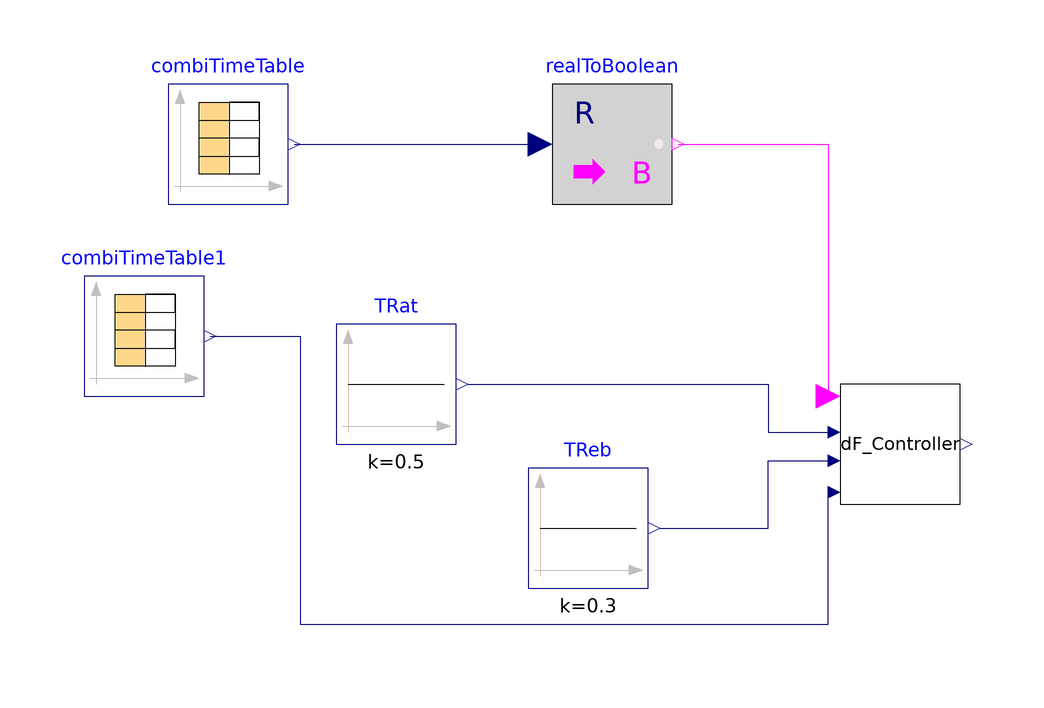

The Modelica model whose source follows is shown above as a component diagram (icons at their Placement, wires along their Line points).

model demand_flexibility_ratchet
    extends Modelica.Icons.Example;
  Buildings.Controls.OBC.CDL.Reals.Sources.Constant TRat(final k=0.5)
    "Ratchet Amount"
    annotation (Placement(transformation(extent={{-74,18},{-54,38}})));
  Controls.DF_Controller_ratchet dF_Controller(TZonSetNominal(displayUnit=
          "degC") = 294.15, TMaxSet(displayUnit="degC") = 300.15,
    TRatThreshold=0.2)
    annotation (Placement(transformation(extent={{10,8},{30,28}})));
  Buildings.Controls.OBC.CDL.Reals.Sources.Constant TReb(final k=0.3)
    "Rebound Amount"
    annotation (Placement(transformation(extent={{-42,-6},{-22,14}})));
  Modelica.Blocks.Sources.CombiTimeTable combiTimeTable(
    table=[0,0,273.15 + 20.5; 10800,0,273.15 + 20.5; 21600,1,273.15 + 20.5; 32400,
        1,273.15 + 24; 43200,1,273.15 + 25; 54000,1,273.15 + 26; 64800,0,273.15
         + 20.5; 75600,0,273.15 + 20.5; 86400,0,273.15 + 20.5],
    smoothness=Modelica.Blocks.Types.Smoothness.ConstantSegments,
    extrapolation=Modelica.Blocks.Types.Extrapolation.HoldLastPoint)
    annotation (Placement(transformation(extent={{-102,58},{-82,78}})));
  Modelica.Blocks.Math.RealToBoolean realToBoolean
    annotation (Placement(transformation(extent={{-38,58},{-18,78}})));
  Modelica.Blocks.Sources.CombiTimeTable combiTimeTable1(
    table=[0,0,273.15 + 20.5; 10800,0,273.15 + 20.5; 21600,1,273.15 + 20.5; 32400,
        1,273.15 + 24; 43200,1,273.15 + 25; 54000,1,273.15 + 26; 64800,0,273.15
         + 20.5; 75600,0,273.15 + 20.5; 86400,0,273.15 + 20.5],
    smoothness=Modelica.Blocks.Types.Smoothness.ConstantSegments,
    extrapolation=Modelica.Blocks.Types.Extrapolation.HoldLastPoint)
    annotation (Placement(transformation(extent={{-116,26},{-96,46}})));
equation
  connect(TRat.y, dF_Controller.TRat) annotation (Line(points={{-52,28},{-2,28},
          {-2,20},{8,20}}, color={0,0,127}));
  connect(TReb.y, dF_Controller.TReb) annotation (Line(points={{-20,4},{-2,4},
          {-2,15.2},{8,15.2}}, color={0,0,127}));
  connect(combiTimeTable.y[1], realToBoolean.u)
    annotation (Line(points={{-81,68},{-40,68}}, color={0,0,127}));
  connect(realToBoolean.y, dF_Controller.loadShed)
    annotation (Line(points={{-17,68},{8,68},{8,26}}, color={255,0,255}));
  connect(combiTimeTable1.y[2], dF_Controller.TZon) annotation (Line(points={{
          -95,36},{-80,36},{-80,-12},{8,-12},{8,10}}, color={0,0,127}));
  annotation (Icon(coordinateSystem(preserveAspectRatio=false)), Diagram(
        coordinateSystem(preserveAspectRatio=false)),
    experiment(
      StopTime=86400,
      Interval=60,
      __Dymola_Algorithm="Dassl"));
end demand_flexibility_ratchet;